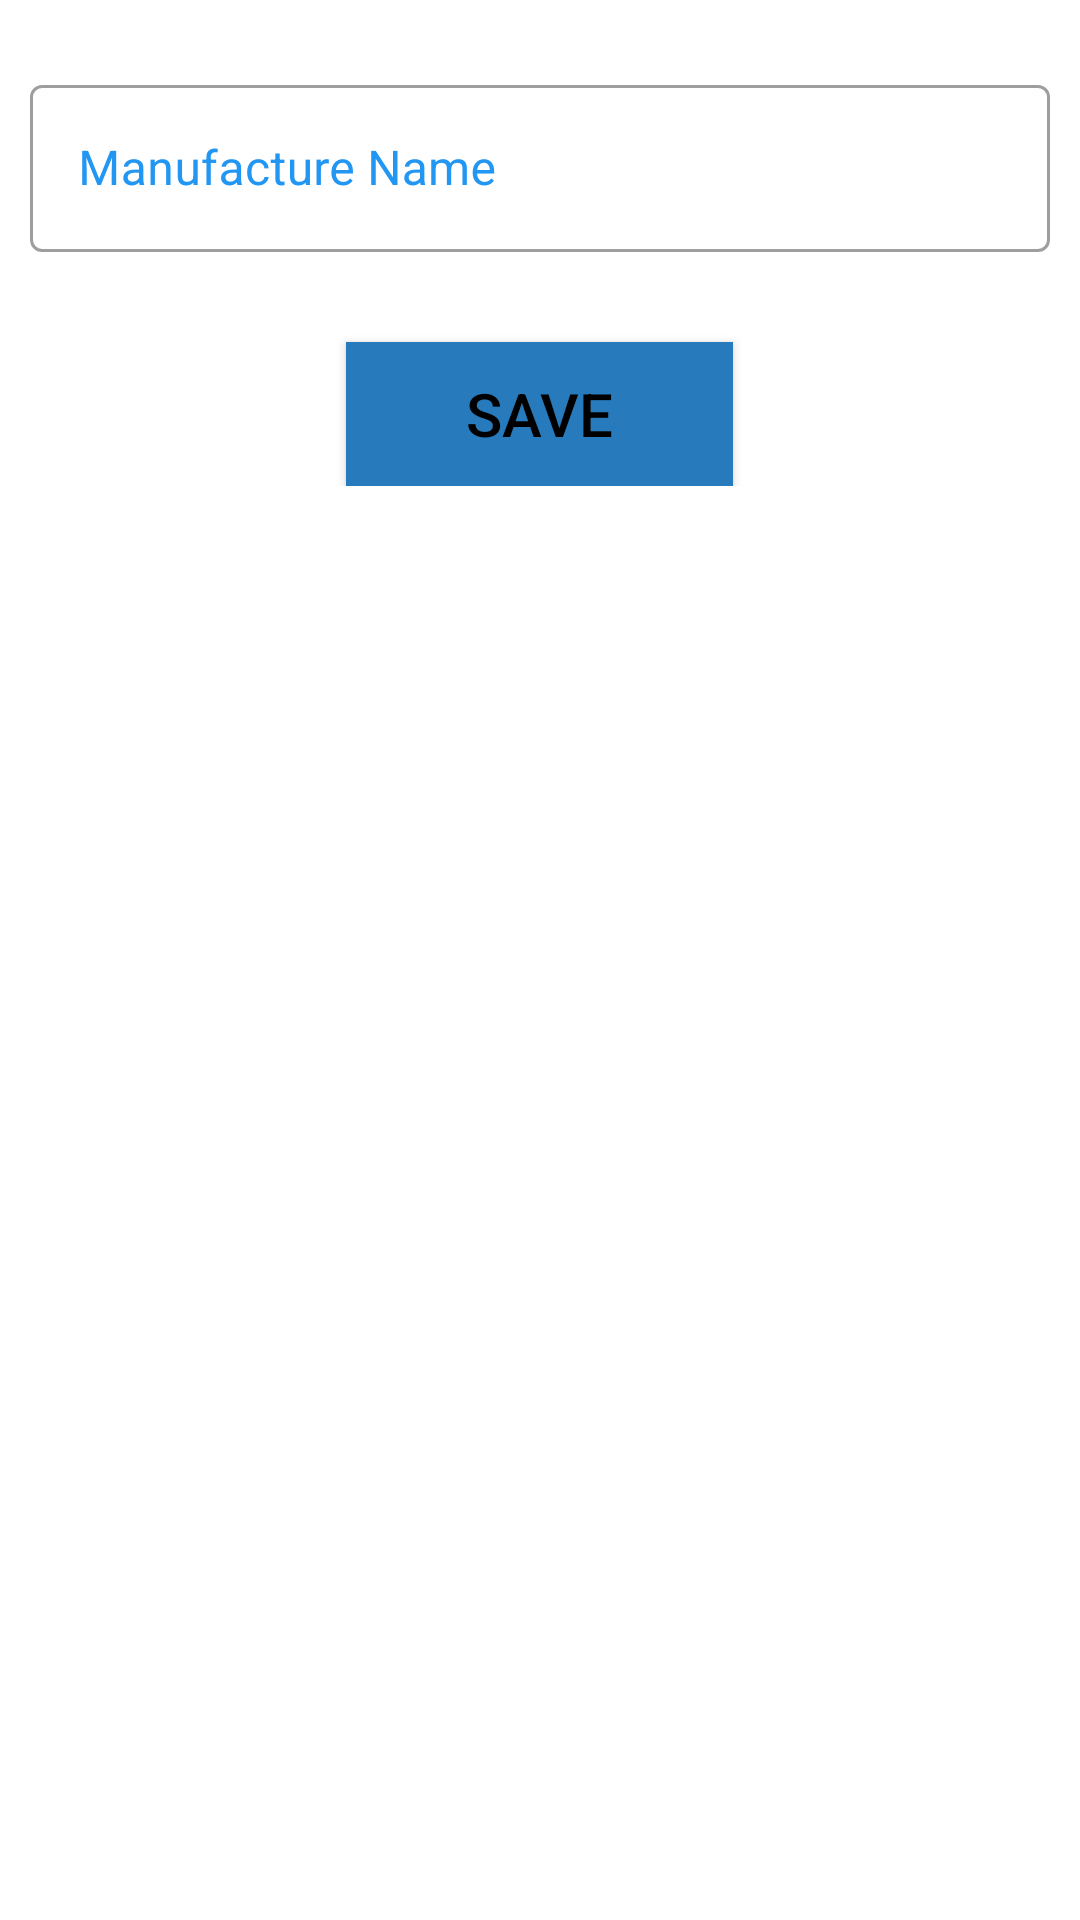

This screen was rendered from an Android layout file. Write that file and the resources it references.
<!-- AndroidManifest.xml: application theme Theme.PharmacyApp -->
<!-- res/layout/activity_manufacture.xml -->
<?xml version="1.0" encoding="utf-8"?>
<androidx.constraintlayout.widget.ConstraintLayout xmlns:android="http://schemas.android.com/apk/res/android"
    xmlns:app="http://schemas.android.com/apk/res-auto"
    xmlns:tools="http://schemas.android.com/tools"
    android:layout_width="match_parent"
    android:layout_height="match_parent"
    android:gravity="center_horizontal"
    android:padding="10dp"
    tools:context=".Manufacture">

    <LinearLayout
        android:layout_width="match_parent"
        android:layout_height="wrap_content"
        android:orientation="vertical"
        app:layout_constraintBottom_toBottomOf="parent"
        app:layout_constraintEnd_toEndOf="parent"
        app:layout_constraintHorizontal_bias="0.157"
        app:layout_constraintStart_toStartOf="parent"
        app:layout_constraintTop_toTopOf="parent"
        app:layout_constraintVertical_bias="0.027">

        <com.google.android.material.textfield.TextInputLayout
            android:id="@+id/manufactureEditTextId"
            style="@style/Widget.MaterialComponents.TextInputLayout.OutlinedBox"
            android:layout_width="match_parent"
            android:layout_height="wrap_content"
            android:layout_marginBottom="10dp"
            android:hint="Manufacture Name"
            android:textColorHint="@color/bordercolor">

            <com.google.android.material.textfield.TextInputEditText
                android:layout_width="match_parent"
                android:layout_height="wrap_content"
                android:inputType="text" />

        </com.google.android.material.textfield.TextInputLayout>

        <androidx.appcompat.widget.AppCompatButton
            android:id="@+id/manufactureSaveId"
            android:layout_width="129dp"
            android:layout_height="wrap_content"
            android:layout_gravity="center_horizontal"
            android:layout_marginTop="20dp"
            android:background="#277BBD"
            android:padding="10dp"
            android:text="Save"
            android:textColor="#000"
            android:textSize="20sp" />


    </LinearLayout>

    

    

</androidx.constraintlayout.widget.ConstraintLayout>
<!-- resources referenced by this layout -->
<resources>
  <color name="black">#FF000000</color>
  <color name="bordercolor">#2196F3</color>
  <color name="white">#FFFFFFFF</color>
  <style name="Theme.PharmacyApp" parent="Theme.MaterialComponents.DayNight.DarkActionBar">
          
          <item name="colorPrimary">@color/pink</item>
          <item name="colorPrimaryVariant">@color/pink</item>
          <item name="colorOnPrimary">@color/white</item>
          
          <item name="colorSecondary">#F50A7F</item>
          <item name="colorSecondaryVariant">@color/teal_700</item>
          <item name="colorOnSecondary">@color/black</item>
          
          <item name="android:statusBarColor" tools:targetApi="l">?attr/colorPrimaryVariant</item>
          
      </style>
  <color name="pink">#F50A7F</color>
  <color name="teal_700">#FF018786</color>
</resources>
